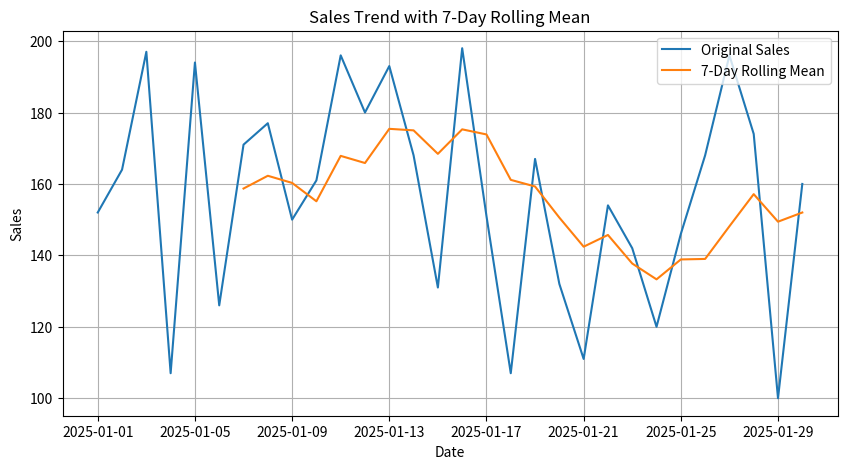

This figure's Python source:
import pandas as pd
import numpy as np
import matplotlib.pyplot as plt

dates = pd.date_range(start='2025-01-01', periods=30, freq='D')
sales = np.random.randint(100, 200, size=30)

df = pd.DataFrame({
    'Date': dates,
    'Sales': sales
})

df.set_index('Date', inplace=True)

df['Rolling_Mean_7D'] = df['Sales'].rolling(window=7).mean()

print(df.head(10))

plt.figure(figsize=(10, 5))
plt.plot(df.index, df['Sales'], label='Original Sales')
plt.plot(df.index, df['Rolling_Mean_7D'], label='7-Day Rolling Mean')

plt.title('Sales Trend with 7-Day Rolling Mean')
plt.xlabel('Date')
plt.ylabel('Sales')
plt.legend()
plt.grid(True)

plt.show()
